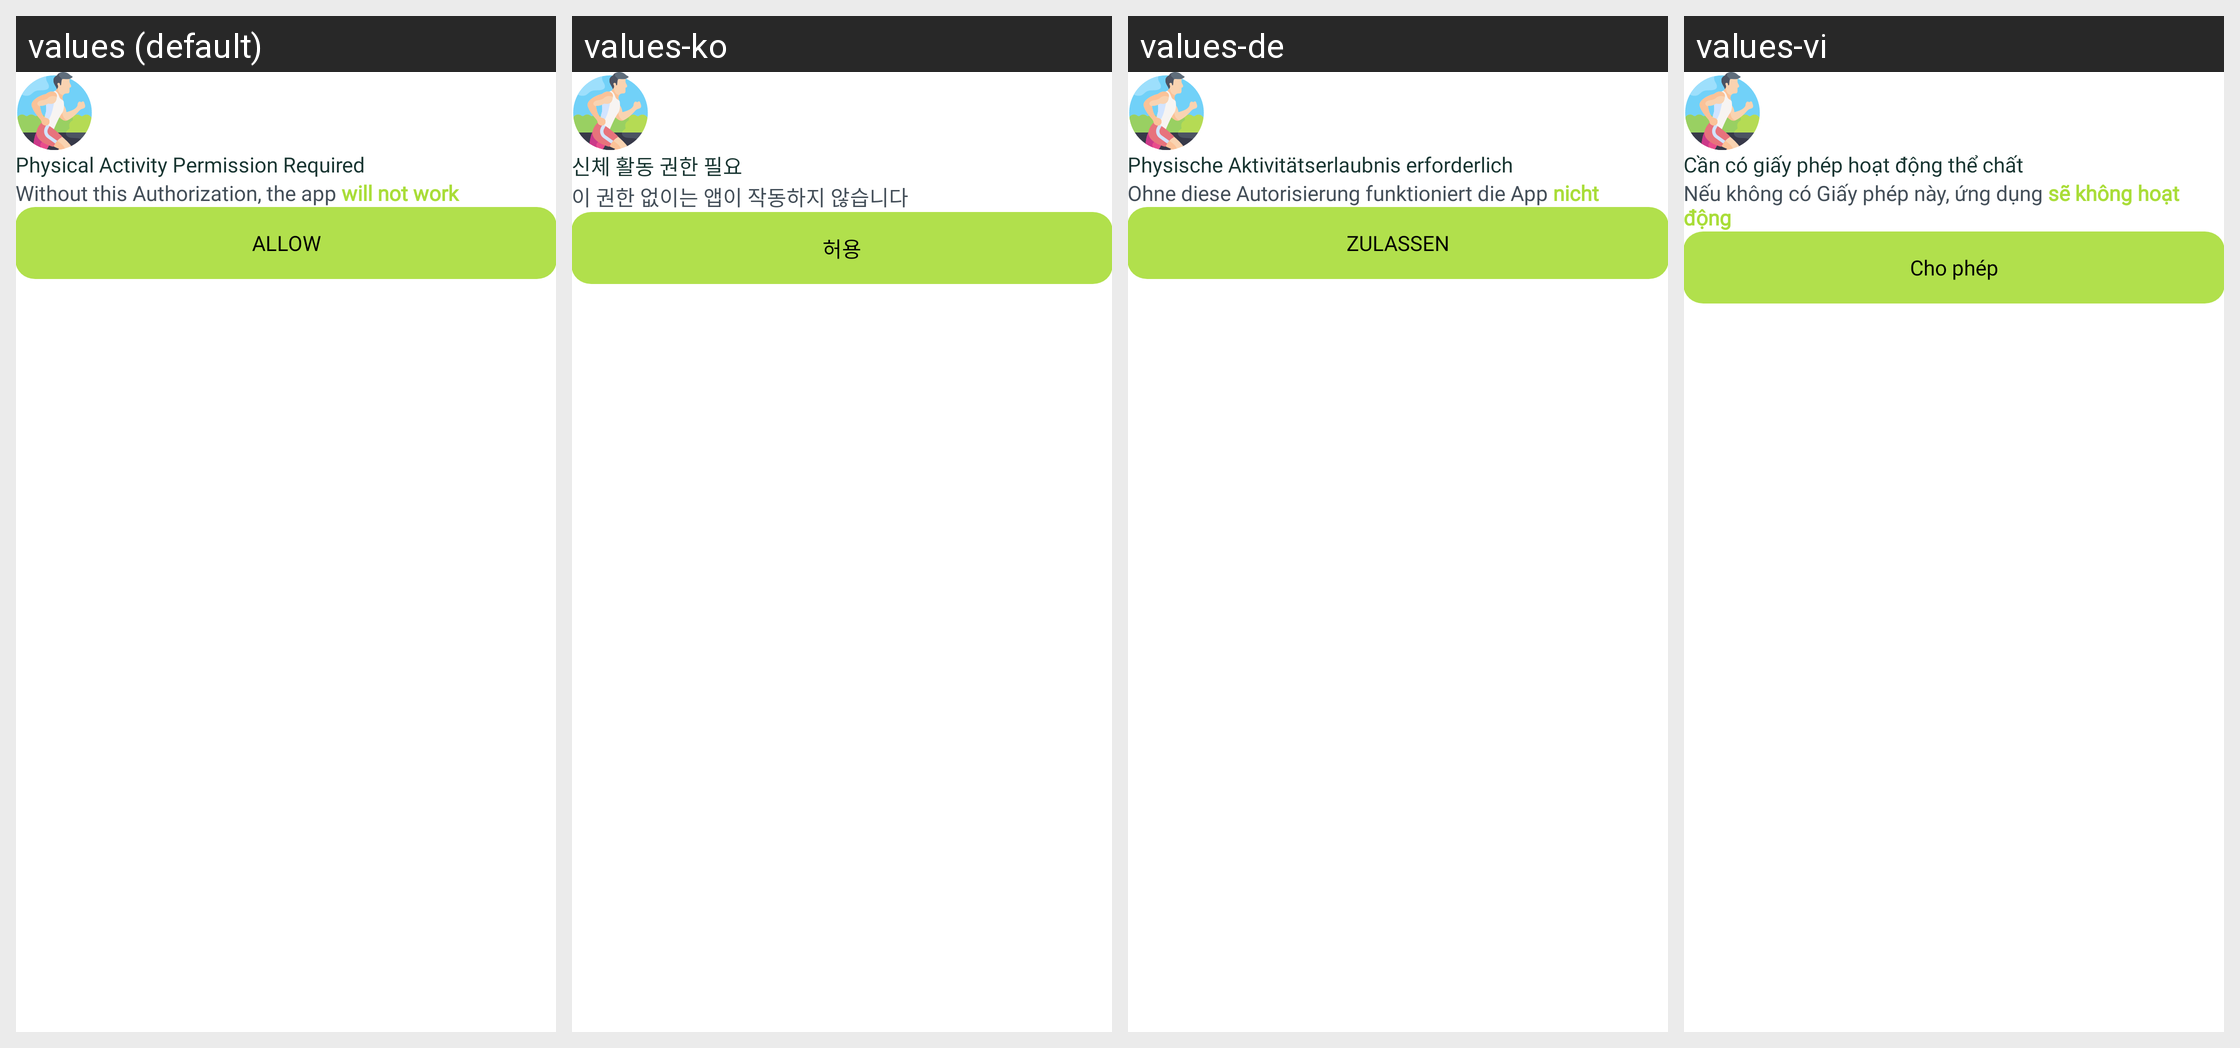

For this localized Android screen grid, give each drawn string resource with its value in every locale shown.
Android screen res/layout/dialog_permission.xml rendered under 4 locales, left to right: values (default), values-ko, values-de, values-vi. Device: Nexus 5 (rendered at 1080×1920; each locale shown at half size, 540×960, under a caption strip naming it); theme Theme.BaseProject.
Other locales in the repository, not shown: values-es, values-fr.
Strings drawn on this screen, with the default value and each locale's value (text and hints the layout hard-codes, and strings that could not be matched under every locale, appear in the picture but are not listed):

physical_activity_permission_required
  values: Physical Activity Permission Required
  values-ko: 신체 활동 권한 필요
  values-de: Physische Aktivitätserlaubnis erforderlich
  values-vi: Cần có giấy phép hoạt động thể chất

allow
  values: ALLOW
  values-ko: 허용
  values-de: ZULASSEN
  values-vi: Cho phép
